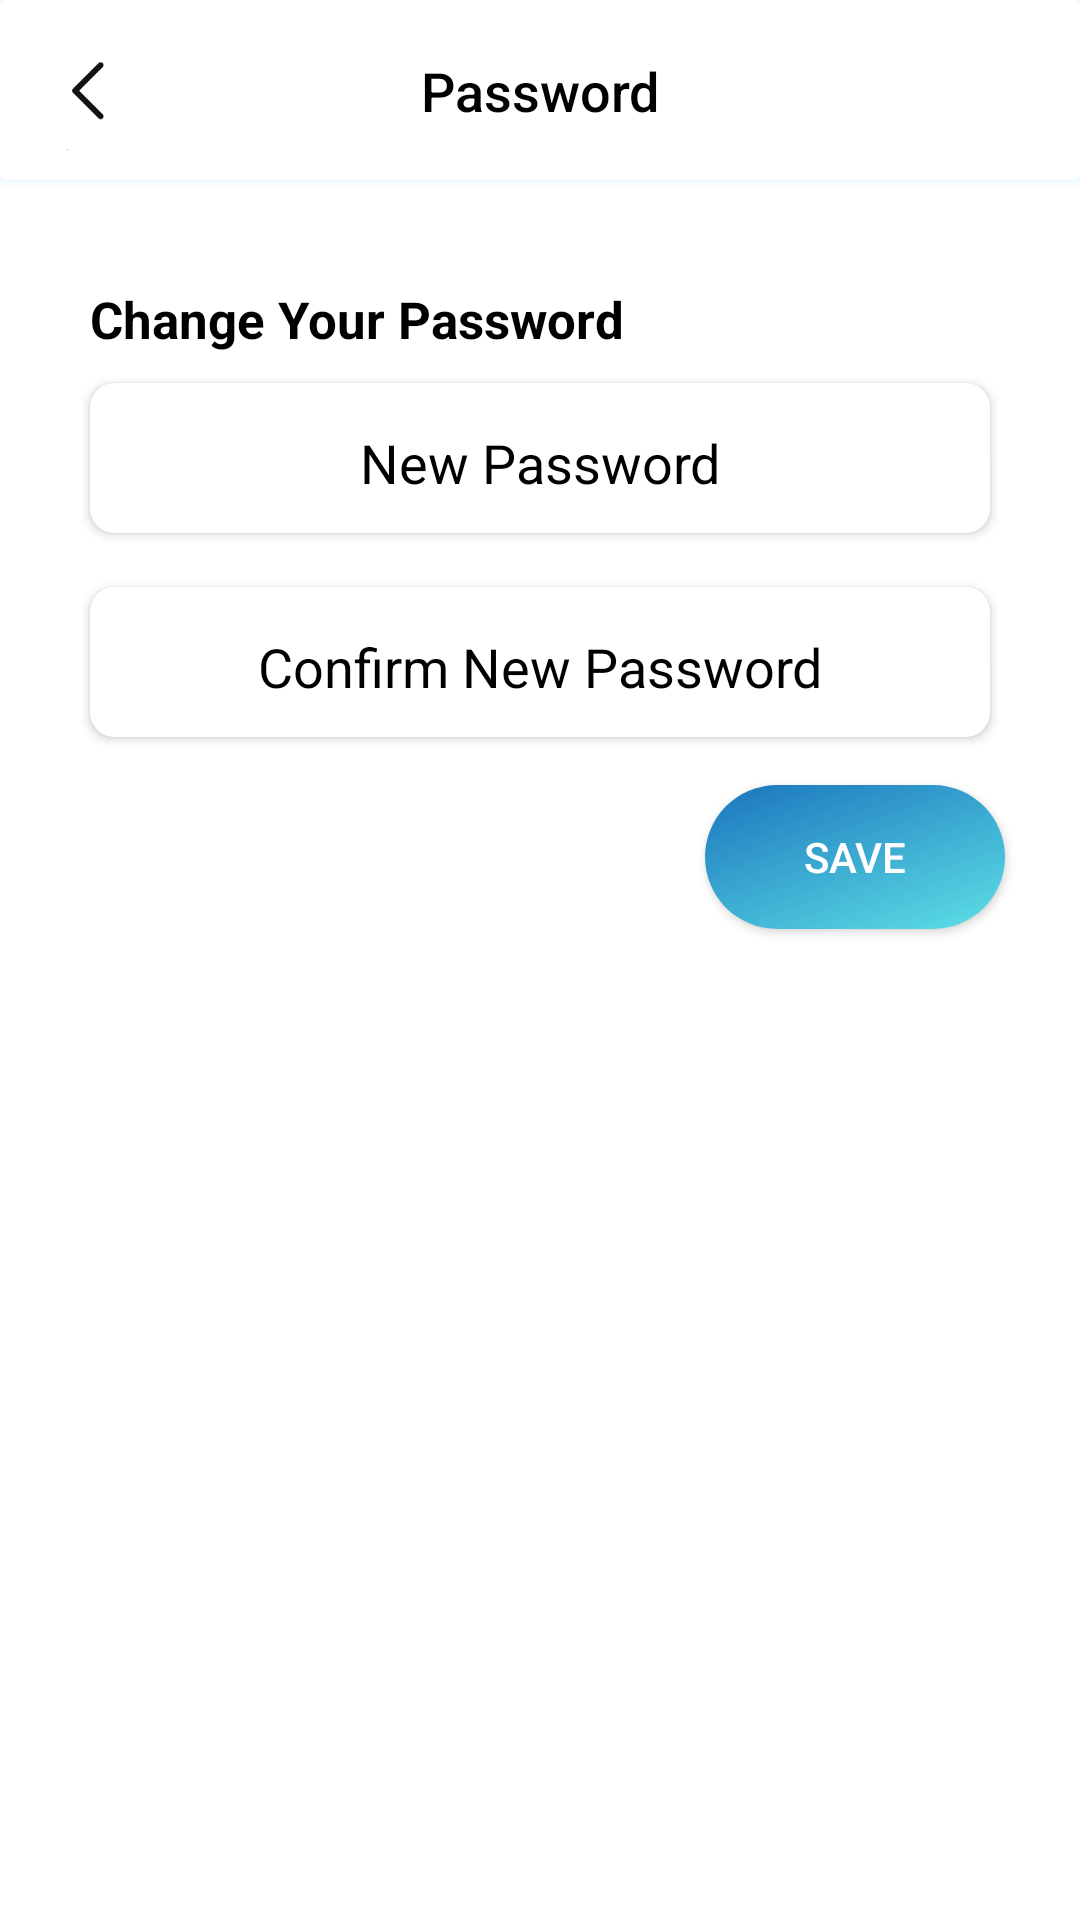

Write the Android layout XML for this screen, with the resource values it uses.
<!-- AndroidManifest.xml: application theme Theme.Carsln -->
<!-- res/layout/change_password_dialog.xml -->
<?xml version="1.0" encoding="utf-8"?>
<androidx.constraintlayout.widget.ConstraintLayout xmlns:android="http://schemas.android.com/apk/res/android"
    xmlns:tools="http://schemas.android.com/tools"
    android:layout_width="match_parent"
    android:layout_height="match_parent"
    xmlns:app="http://schemas.android.com/apk/res-auto"
    android:background="@color/white">

        <androidx.cardview.widget.CardView
            android:id="@+id/cardView"
            android:layout_width="match_parent"
            android:layout_height="60dp"
            app:cardBackgroundColor="@color/white"
            android:outlineSpotShadowColor="@color/Blue700"
            android:outlineAmbientShadowColor="@color/Blue700"
            app:layout_constraintEnd_toEndOf="parent"
            app:layout_constraintStart_toStartOf="parent"
            app:layout_constraintTop_toTopOf="parent">

            <androidx.constraintlayout.widget.ConstraintLayout
                android:layout_width="match_parent"
                android:layout_height="match_parent">

                <TextView
                    android:id="@+id/textView"
                    android:layout_width="wrap_content"
                    android:layout_height="wrap_content"
                    android:layout_gravity="center"
                    android:fontFamily="sans-serif-medium"
                    android:text="Password"
                    android:textColor="@color/black"
                    android:textSize="18sp"
                    app:layout_constraintBottom_toBottomOf="parent"
                    app:layout_constraintEnd_toEndOf="parent"
                    app:layout_constraintStart_toStartOf="parent"
                    app:layout_constraintTop_toTopOf="parent" />

                <com.google.android.material.imageview.ShapeableImageView
                    android:id="@+id/PasswordGoBack"
                    android:layout_width="45dp"
                    android:layout_height="45dp"
                    android:layout_gravity="center_vertical"
                    android:layout_marginStart="8dp"
                    android:adjustViewBounds="true"
                    android:hapticFeedbackEnabled="true"
                    android:scaleType="centerCrop"
                    android:src="@drawable/arrow_logo"
                    app:layout_constraintBottom_toBottomOf="parent"
                    app:layout_constraintStart_toStartOf="parent"
                    app:layout_constraintTop_toTopOf="parent"
                    app:shapeAppearance="@style/RoundShape.App.50percent" />

            </androidx.constraintlayout.widget.ConstraintLayout>

        </androidx.cardview.widget.CardView>


    <TextView
        android:id="@+id/UserName"
        android:layout_width="wrap_content"
        android:layout_height="wrap_content"
        android:layout_centerVertical="true"
        android:layout_marginStart="30dp"
        android:layout_marginTop="35dp"
        android:fontFamily="sans-serif"
        android:text="Change Your Password"
        android:textColor="@color/black"
        android:textSize="17dp"
        android:textStyle="bold"
        app:layout_constraintStart_toStartOf="parent"
        app:layout_constraintTop_toBottomOf="@+id/cardView" />

    <androidx.cardview.widget.CardView
        android:id="@+id/cardViewpass"
        android:layout_width="match_parent"
        android:layout_height="50dp"
        android:layout_marginStart="30dp"
        android:layout_marginTop="10dp"
        android:layout_marginEnd="30dp"
        android:hapticFeedbackEnabled="true"
        app:cardBackgroundColor="@color/white"
        app:cardCornerRadius="8dp"
        app:layout_constraintEnd_toEndOf="parent"
        app:layout_constraintStart_toStartOf="parent"
        app:layout_constraintTop_toBottomOf="@+id/UserName">

        <EditText
            android:id="@+id/etChangePass"
            android:layout_width="match_parent"
            android:layout_height="match_parent"
            android:backgroundTint="@color/white"
            android:ems="10"
            android:gravity="center"
            android:hint="New Password"
            android:inputType="textPassword"
            android:textColor="@color/black"
            android:textColorHint="@color/black" />


    </androidx.cardview.widget.CardView>


    <androidx.cardview.widget.CardView
        android:id="@+id/cardViewconf"
        android:layout_width="match_parent"
        android:layout_height="50dp"
        android:layout_marginStart="30dp"
        android:layout_marginTop="18dp"
        android:layout_marginEnd="30dp"
        android:hapticFeedbackEnabled="true"
        app:cardBackgroundColor="@color/white"
        app:cardCornerRadius="8dp"
        app:layout_constraintEnd_toEndOf="parent"
        app:layout_constraintStart_toStartOf="parent"
        app:layout_constraintTop_toBottomOf="@+id/cardViewpass">

        <EditText
            android:id="@+id/etConfirmPass"
            android:layout_width="match_parent"
            android:layout_height="match_parent"
            android:backgroundTint="@color/white"
            android:ems="10"
            android:gravity="center"
            android:hint="Confirm New Password"
            android:inputType="textPassword"
            android:textColor="@color/black"
            android:textColorHint="@color/black" />


    </androidx.cardview.widget.CardView>


    <androidx.cardview.widget.CardView
        android:id="@+id/btnAddProfileCard"
        android:layout_width="100dp"
        android:layout_height="48dp"
        android:layout_marginTop="16dp"
        android:layout_marginEnd="25dp"
        android:background="@drawable/sln_background"
        app:cardCornerRadius="180dp"
        app:layout_constraintEnd_toEndOf="parent"
        app:layout_constraintTop_toBottomOf="@+id/cardViewconf"
        app:shapeAppearance="@style/RoundShape.App.50percent">

        <androidx.appcompat.widget.AppCompatButton
            android:id="@+id/btnChangePass"
            android:layout_width="match_parent"
            android:layout_height="match_parent"
            android:background="@drawable/sln_background"
            android:hapticFeedbackEnabled="true"
            android:clipChildren="false"
            android:clipToPadding="false"
            android:foreground="?attr/selectableItemBackground"
            android:text="Save"
            android:textColor="@color/white"
            app:layout_constraintEnd_toEndOf="parent"
            app:layout_constraintTop_toBottomOf="@+id/cardViewlocation"
            app:shapeAppearance="@style/RoundShape.App.50percent" />

    </androidx.cardview.widget.CardView>

</androidx.constraintlayout.widget.ConstraintLayout>
<!-- resources referenced by this layout -->
<resources>
  <color name="Blue700"> #03bafc </color>
  <color name="black">#FF000000</color>
  <color name="white">#FFFFFFFF</color>
  <!-- drawable arrow_logo: png bitmap (drawable, 2782 bytes) -->
  <!-- drawable sln_background: png bitmap (drawable, 725951 bytes) -->
  <style name="RoundShape.App.50percent" parent="">
  
          <item name="cornerFamily"> rounded </item>
          <item name="cornerSize"> 50% </item>
  
      </style>
  <style name="Theme.Carsln" parent="Base.Theme.Carsln">
  
          <item name="android:colorPrimary"> @color/Blue700 </item>
          <item name="colorOnPrimaryFixedVariant"> @color/NeonBlue </item>
          <item name="colorSecondary"> @color/Blue700 </item>
          <item name="colorOnPrimary"> @color/Blue700 </item>
          <item name="android:windowBackground">@color/white</item>
  
      </style>
  <style name="Base.Theme.Carsln" parent="Theme.MaterialComponents.DayNight.DarkActionBar">
  
          <item name="android:colorPrimary"> @color/Blue700 </item>
          <item name="colorOnPrimaryFixedVariant"> @color/NeonBlue </item>
          <item name="colorSecondary"> @color/Blue700 </item>
          <item name="colorOnPrimary"> @color/Blue700 </item>
          <item name="android:windowBackground">@color/white</item>
  
      </style>
  <color name="NeonBlue"> #1F51FF </color>
</resources>
